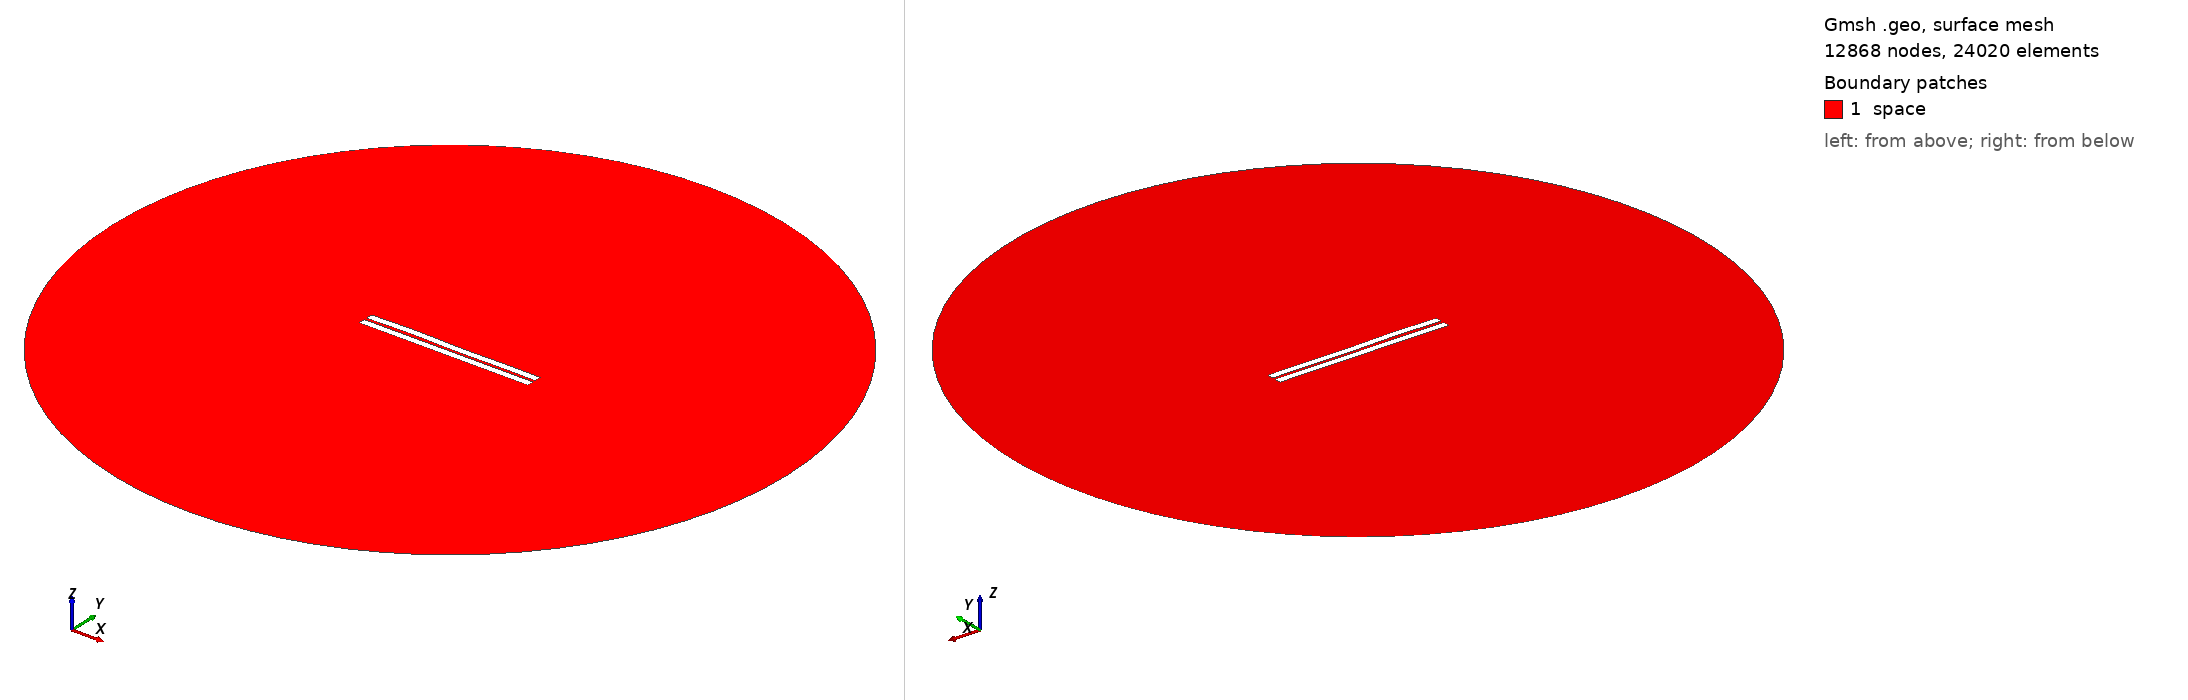

Gmsh geometry script, surface-meshed: 12868 nodes, 24020 surface elements. Boundary patches (legend numbers): 1 space. Left view from above one corner, right view from below the opposite corner. Legend entries are the model's physical surfaces. The drawing asked Gmsh for element sizes between 1% and 20% of the model's largest extent; the script's own settings can give other sizes.

=== 350.geo (drawn) ===
//---------------------------------------
// Geometry kernel
//---------------------------------------

SetFactory("OpenCASCADE");



//---------------------------------------
// Parameters of the geometry
//---------------------------------------

// Overetch of the upper plate
overetch = 0.0;

// Distance between the plates
distance = 1.5;

// Discretization over the x axis (for the deformation)
nx = 50; 

// Length of the plate
L = 100 - overetch; 

// Number of modes
n = 4; 

// 1st mode coefficient
coeff(1) = 0.0;
beta(1) = 0.596864 * 3.1415926535 / L;

// 2nd mode coefficient
coeff(2) = 0.07499999999999998;
beta(2) = 1.49418 * 3.1415926535 / L;

// 3rd mode coefficient
coeff(3) = 0.15;
beta(3) = 2.50025 * 3.1415926535 / L;

// 4th mode coefficient
coeff(4) = 0.15;
beta(4) = 3.49999 * 3.1415926535 / L;



//---------------------------------------
// Upper plate (deformed rectangle)
//---------------------------------------

// Coordiantes of the upper plate
xmin = -50;
xmax = 50 - overetch;

// Height of the upper plate
yheight = 4 - 2 * overetch;

// Indexes of the points
UpperID[] = {};
LowerID[] = {};
LeftID[] = {};
RightID[] = {};

// Point index
p = 1;

// Horizontal edges
For i In {1:nx}
    x = xmin + (i-1)*(xmax - xmin)/(nx-1);

    y_bottom = distance / 2 + overetch;
    For j In {1:n}
        C = (Cosh(beta(j)*L) + Cos(beta(j)*L)) / (Sinh(beta(j)*L) + Sin(beta(j)*L));
        y_bottom  = y_bottom + coeff(j) * (Cosh(beta(j)*(x+50)) - Cos(beta(j)*(x+50)) - C * (Sinh(beta(j)*(x+50)) - Sin(beta(j)*(x+50))));
    EndFor

    y_top = y_bottom + yheight;

    Point(p) = {x, y_top, 0, 1.0};
    UpperID[i] = p;
    p = p + 1;

    Point(p) = {x, y_bottom, 0, 1.0};
    LowerID[i] = p;
    p = p + 1;
EndFor

// Create point lists
UpperPts[] = {}; LowerPts[] = {};
For i In {1:nx}
  UpperPts[] += {UpperID[i]};
  LowerPts[] += {LowerID[i]};
EndFor

// Build splines
Spline(1) = {UpperPts[]};
Spline(2) = {LowerPts[]};
Line(3) = {LowerPts[nx-1], UpperPts[nx-1]};
Line(4) = {LowerPts[0], UpperPts[0]};

// Build the plane surface
Curve Loop(1) = {2, 3, -1, -4};
Plane Surface(1) = {1};



//---------------------------------------
// Lower plate (rectangle)
//---------------------------------------

// Vertices
Point(1001) = {-50, -1, 0, 1.0};
Point(1002) = { 50, -1, 0, 1.0};
Point(1003) = { 50,  -5, 0, 1.0};
Point(1004) = {-50,  -5, 0, 1.0};

// Edges
Line(5) = {1001, 1002};
Line(6) = {1002, 1003};
Line(7) = {1003, 1004};
Line(8) = {1004, 1001};

// Plane surface
Line Loop(2) = {5, 6, 7, 8};
Plane Surface(2) = {2}; 



//---------------------------------------
// Outer (fictious) boundary
//---------------------------------------

// Points
Point(1005) = {0, 0, 0};       // Center
Point(1006) = {200, 0, 0};     // Start point
Point(1007) = {0, 200, 0};     // 90 degrees
Point(1008) = {-200, 0, 0};    // 180 degrees
Point(1009) = {0, -200, 0};    // 270 degrees

// Circle arcs (each needs start, center, end)
Circle(9) = {1006, 1005, 1007};
Circle(10) = {1007, 1005, 1008};
Circle(11) = {1008, 1005, 1009};
Circle(12) = {1009, 1005, 1006};

// Plane surface for the entire domain
Curve Loop(3) = {9, 10, 11, 12};
Surface(3) = {3};

// Subtract the plates from the whole domain to obtain the actual domain where we want to solve the equations
BooleanDifference{ Surface{3}; Delete; }{ Surface{1}; Surface{2}; Delete; }




//---------------------------------------
// Transfinite Lines/Curves
//---------------------------------------

// Set the number of points on the boundaries
r = 7;

// Plates
Transfinite Curve {1, 2} = 50*r Using Progression 1;
Transfinite Curve {3, 4} = 2*r Using Progression 1;
Transfinite Line {5, 7} = 50*r Using Progression 1;
Transfinite Line {6, 8} = 2*r Using Progression 1;

// Outer boundary
Transfinite Line {9, 10, 11, 12} = 20 Using Progression 1;



//---------------------------------------
// Physical groups
//---------------------------------------                

// Physical curves (boundaries)
Physical Line("force_segment", 10) = {2};
Physical Line("upper_plate", 11) = {1, 3, 4};
Physical Line("lower_plate", 12) = {5, 6, 7, 8};
Physical Line("boundary", 20) = {9, 10, 11, 12};

// Physical Surfaces
Physical Surface("space", 30) = {3};



//---------------------------------------
// 6. Generate the Mesh
//---------------------------------------

// 2D mesh generation
Mesh 2;
